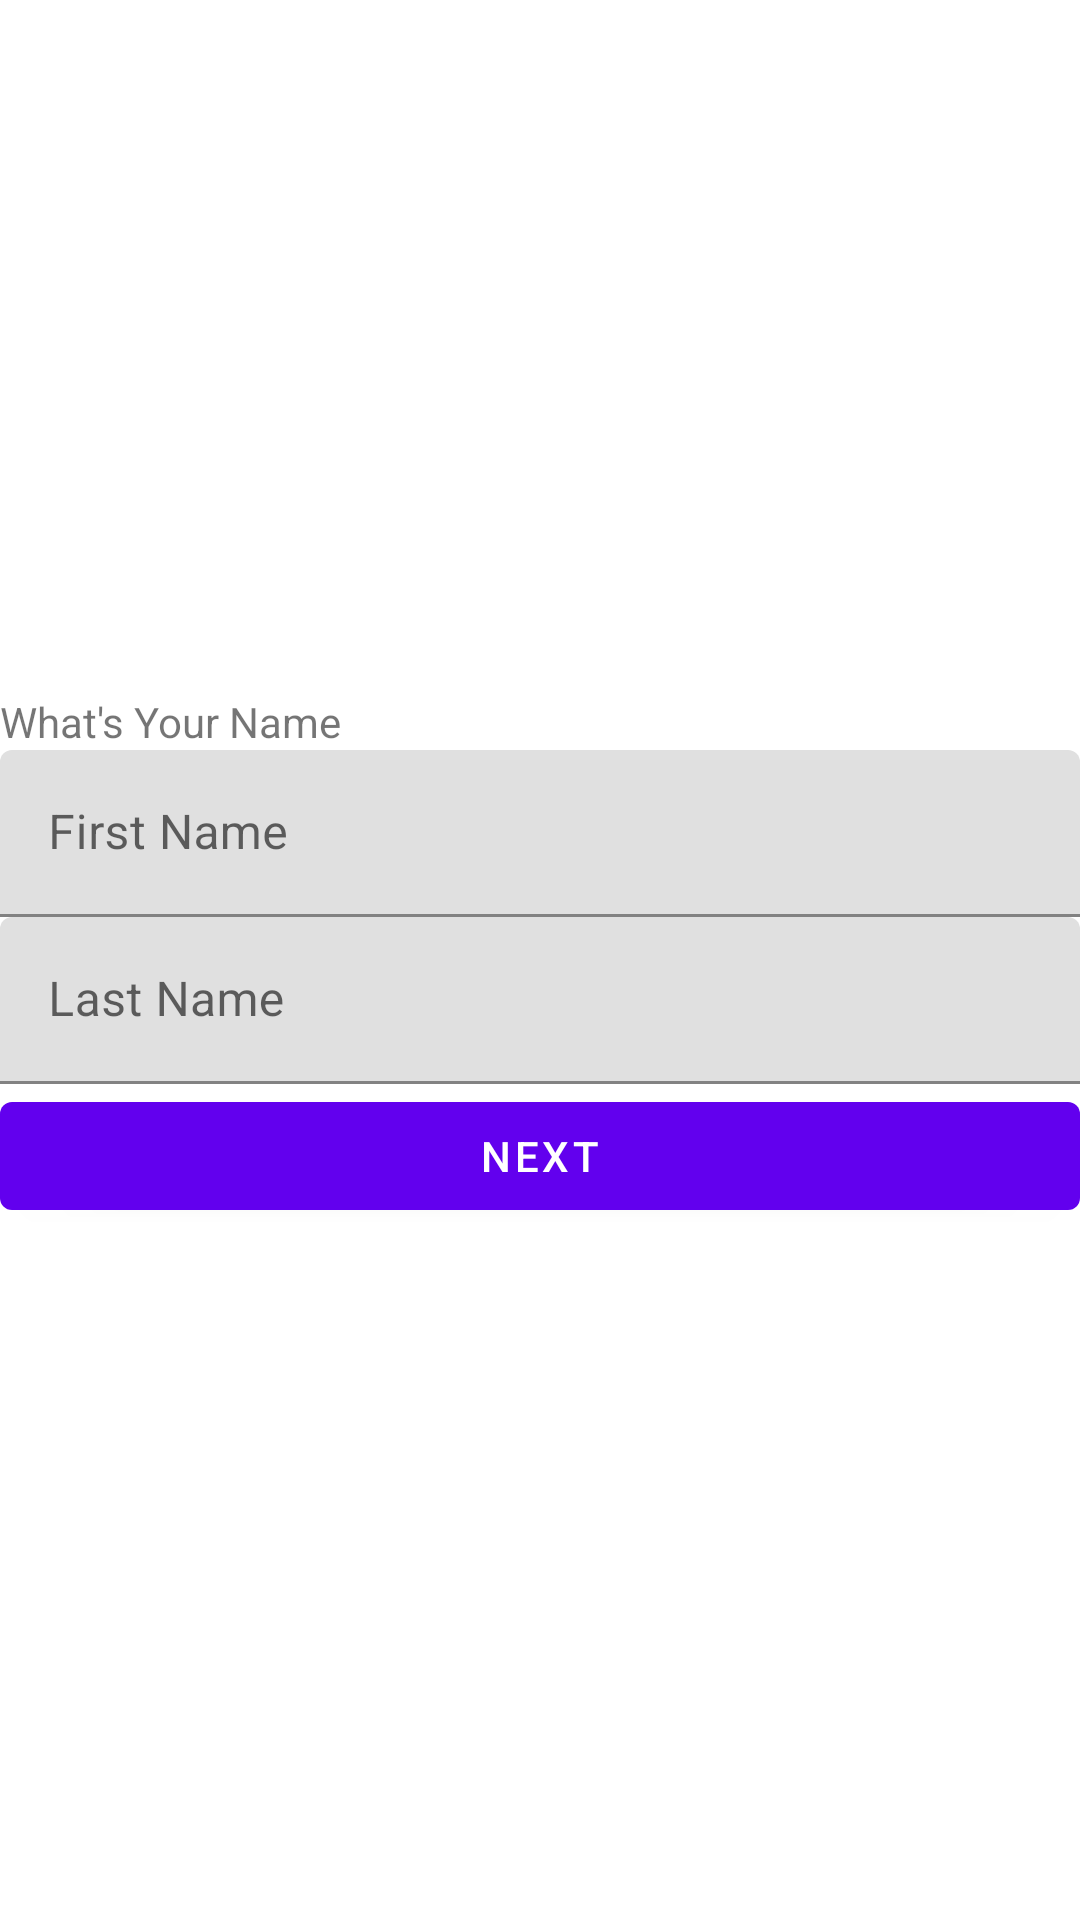

Write the Android layout XML for this screen, with the resource values it uses.
<!-- AndroidManifest.xml: application theme Theme.Fragments_mountain_view_app_trint01 -->
<!-- res/layout/fragment_second.xml -->
<?xml version="1.0" encoding="utf-8"?>
<androidx.constraintlayout.widget.ConstraintLayout xmlns:android="http://schemas.android.com/apk/res/android"
    android:layout_width="match_parent"
    android:layout_height="match_parent"
    xmlns:app="http://schemas.android.com/apk/res-auto">

    <com.google.android.material.textview.MaterialTextView
        android:id="@+id/askNameTv"
        android:layout_width="match_parent"
        android:layout_height="wrap_content"
        android:text="@string/ask_name"
        app:layout_constraintTop_toTopOf="parent"
        app:layout_constraintStart_toStartOf="parent"
        app:layout_constraintEnd_toEndOf="parent"
        app:layout_constraintBottom_toTopOf="@+id/firstNameEt"
        app:layout_constraintVertical_chainStyle="packed"/>

    <com.google.android.material.textfield.TextInputLayout
        android:id="@+id/firstNameEt"
        android:layout_width="match_parent"
        android:layout_height="wrap_content"
        android:hint="@string/first_name"
        app:layout_constraintTop_toBottomOf="@+id/askNameTv"
        app:layout_constraintStart_toStartOf="parent"
        app:layout_constraintEnd_toEndOf="parent"
        app:layout_constraintBottom_toTopOf="@id/lastNameEt">

        <com.google.android.material.textfield.TextInputEditText
            android:layout_width="match_parent"
            android:layout_height="wrap_content"/>

    </com.google.android.material.textfield.TextInputLayout>

    <com.google.android.material.textfield.TextInputLayout
        android:id="@+id/lastNameEt"
        android:layout_width="match_parent"
        android:layout_height="wrap_content"
        android:hint="@string/last_name"
        app:layout_constraintTop_toBottomOf="@+id/firstNameEt"
        app:layout_constraintStart_toStartOf="parent"
        app:layout_constraintEnd_toEndOf="parent"
        app:layout_constraintBottom_toTopOf="@id/nextBtn">

        <com.google.android.material.textfield.TextInputEditText
            android:layout_width="match_parent"
            android:layout_height="wrap_content"/>

    </com.google.android.material.textfield.TextInputLayout>

    <com.google.android.material.button.MaterialButton
        android:id="@+id/nextBtn"
        android:layout_width="match_parent"
        android:layout_height="wrap_content"
        android:text="@string/next"
        app:layout_constraintTop_toBottomOf="@id/lastNameEt"
        app:layout_constraintStart_toStartOf="parent"
        app:layout_constraintEnd_toEndOf="parent"
        app:layout_constraintBottom_toBottomOf="parent"
        app:layout_constraintVertical_chainStyle="packed"/>



</androidx.constraintlayout.widget.ConstraintLayout>
<!-- resources referenced by this layout -->
<resources>
  <string name="ask_name">What\'s Your Name</string>
  <string name="first_name">First Name</string>
  <string name="last_name">Last Name</string>
  <string name="next">Next</string>
  <style name="Theme.Fragments_mountain_view_app_trint01" parent="Theme.MaterialComponents.DayNight.DarkActionBar">
          
          <item name="colorPrimary">@color/purple_500</item>
          <item name="colorPrimaryVariant">@color/purple_700</item>
          <item name="colorOnPrimary">@color/white</item>
          
          <item name="colorSecondary">@color/teal_200</item>
          <item name="colorSecondaryVariant">@color/teal_700</item>
          <item name="colorOnSecondary">@color/black</item>
          
          <item name="android:statusBarColor" tools:targetApi="l">?attr/colorPrimaryVariant</item>
          
      </style>
  <!-- not gathered from this repository: default colours our renderer supplied (Android Studio template values) -->
  <color name="purple_500">#FF6200EE</color>
  <color name="purple_700">#FF3700B3</color>
  <color name="teal_200">#FF03DAC5</color>
  <color name="teal_700">#FF018786</color>
  <color name="black">#FF000000</color>
  <color name="white">#FFFFFFFF</color>
</resources>
